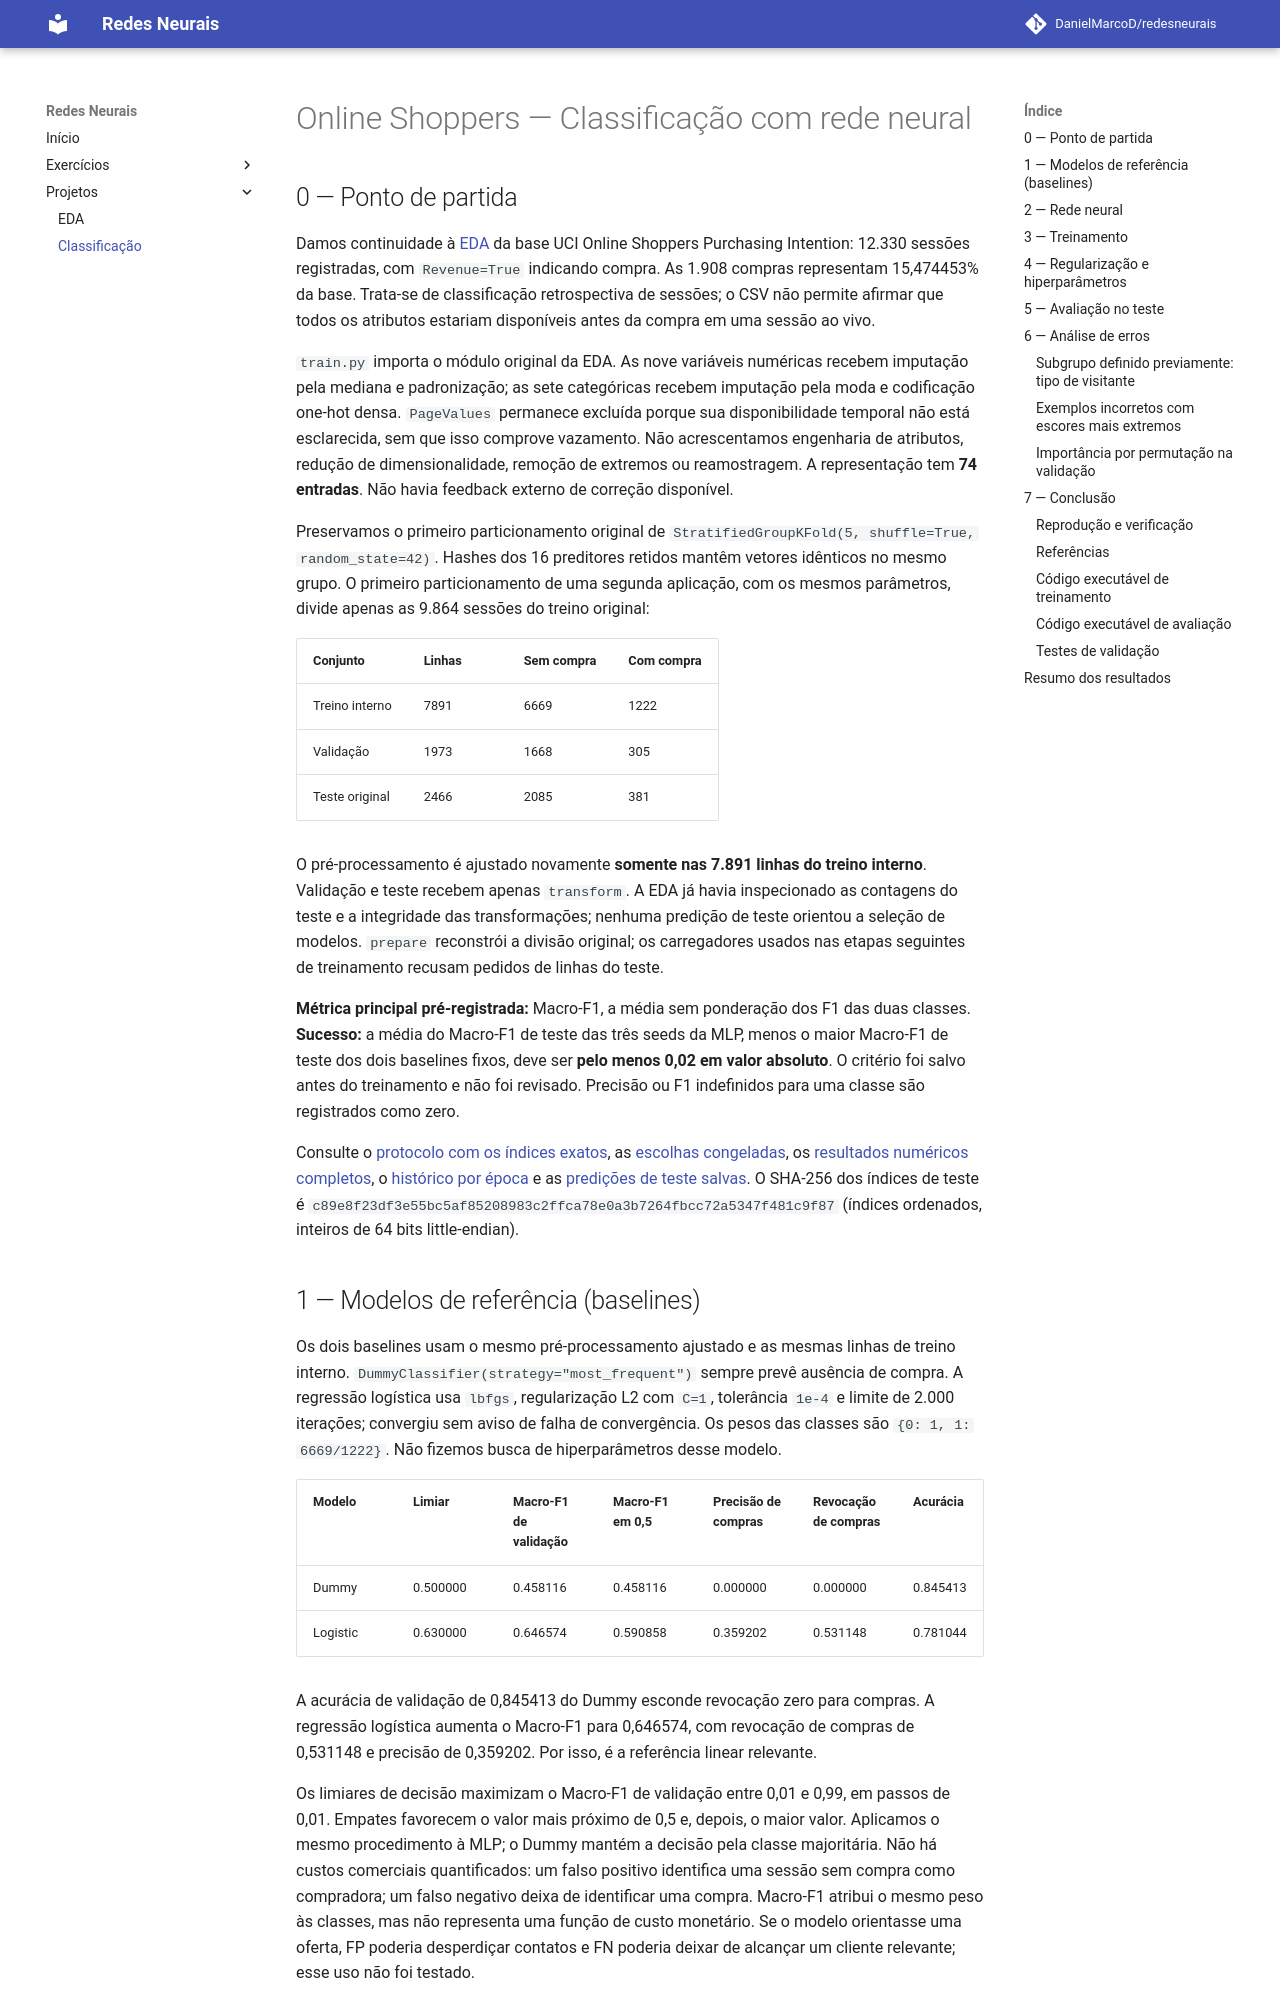

repository: DanielMarcoD/redesneurais · page: project/classification/index.html · generator: mkdocs

---
project: classification
dataset: https://archive.ics.uci.edu/dataset/468/online+shoppers+purchasing+intention+dataset
team:
  - Daniel Marco Djanikian
  - Stefano Metne Lindenbojm
  - Felipe Frug Mauro
ai_use: "OpenAI Codex para apoio na implementação, validação e documentação."
---

# Online Shoppers — Classificação com rede neural
